Image classification data set "home_cooked" (sofusham/RPS_02214 on GitHub). Class labels (3): paper, rock, scissors.

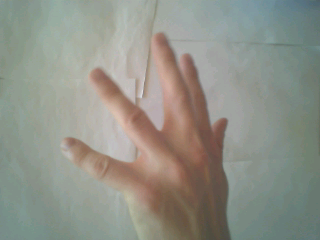
Label: paper

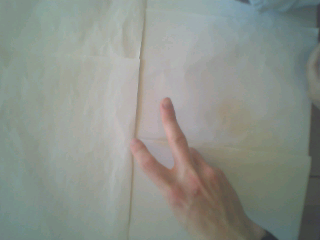
Label: scissors

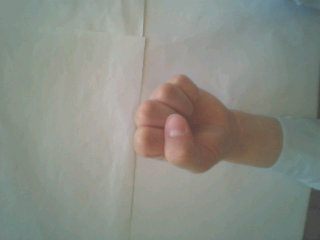
Label: rock

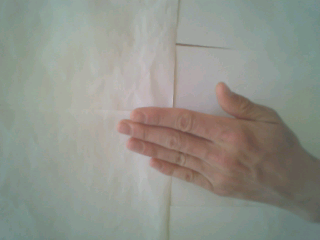
Label: paper
